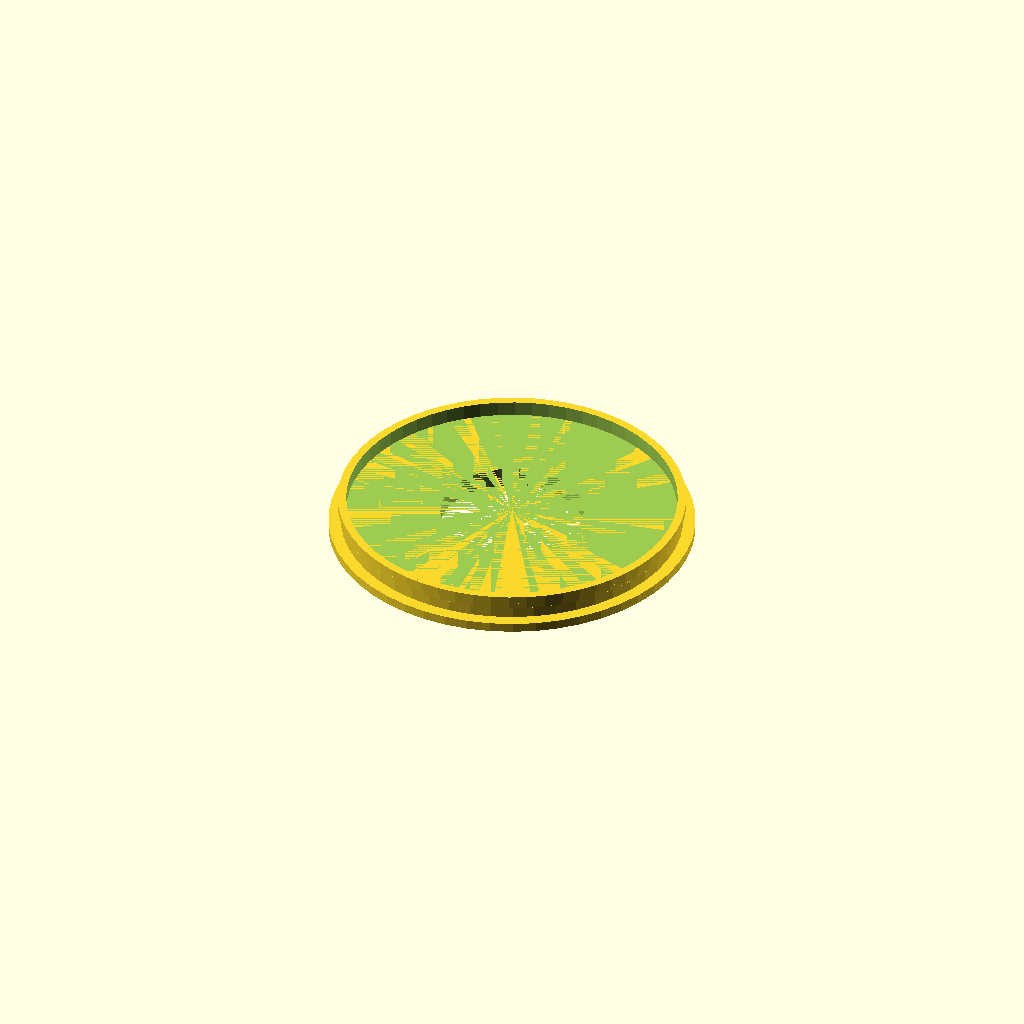
Cell 1: the model at its default parameters.
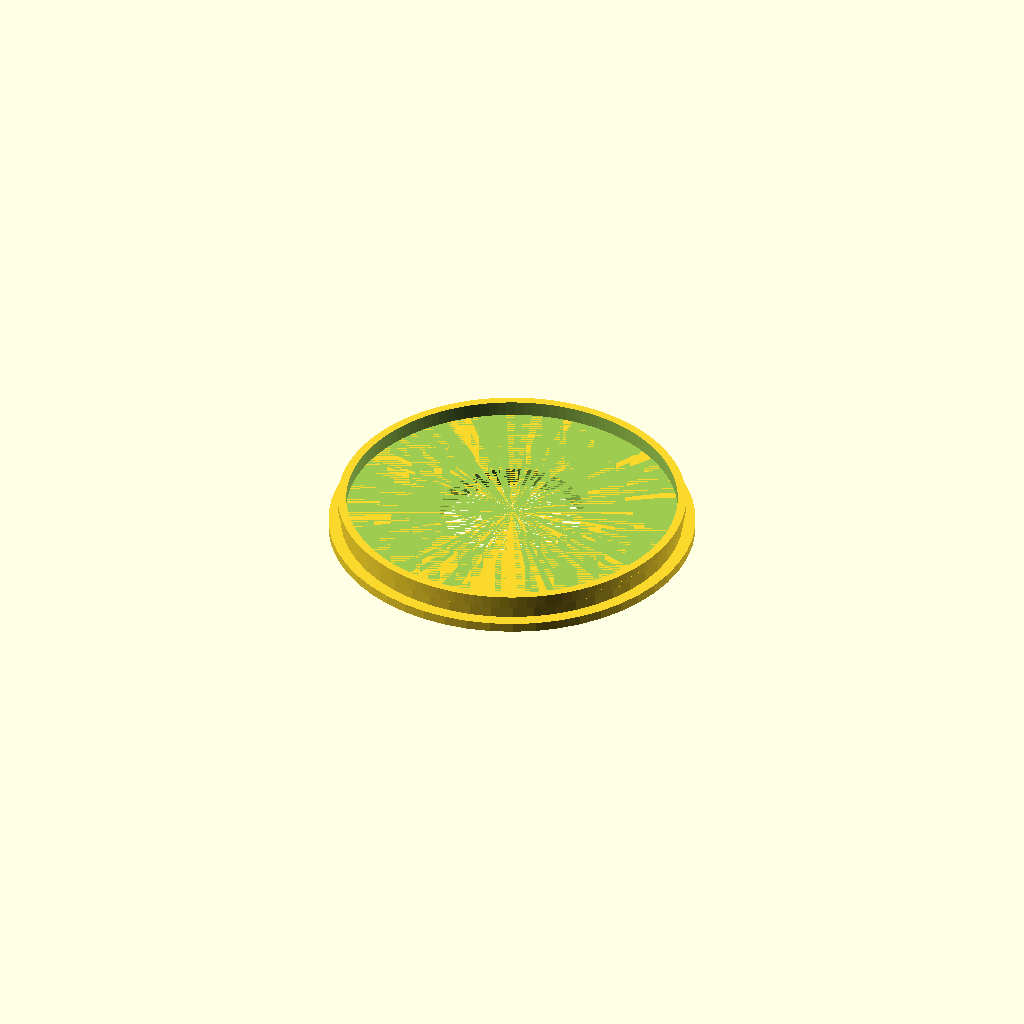
Cell 2: res = 120 (everything else at default).
All cells are drawn from one camera (rotation 55°, 0°, 25°, orthographic, colour scheme Cornfield), so only the parameter changes between them.
Source of the model, inputs/thingiverse/thing-1420998/files/boschroutertableplates.scad:
//Bit diameter
in=1.5;
//overhang of tab
tabhang=.75;
//Resolution
res=60;
//Calculation
in2mm=in*25.4;
diatabhang=2*tabhang;

module insert(){
union(){
union(){
    cylinder(2.5, d=97.5, $fn=50);
    translate([0,0,2.5]) cylinder(2.85, d=91, $fn=50);
}
   difference(){ 
       union(){
           translate([0,0,5.35]) cylinder(4, d=91, $fn=res);
           translate([0,0,7.35]) cylinder(2, d=91+diatabhang, $fn=res);
       }
           translate([0,0,5.35]) cylinder(6, d=88, $fn=res); 
}
}
}

difference(){
    insert();
    cylinder(5.35, d=in2mm, $fn=res);
}
Parameter table extracted from the source (name, type, default, range or options):
in: number, default 1.5
tabhang: number, default 0.75
res: number, default 60
